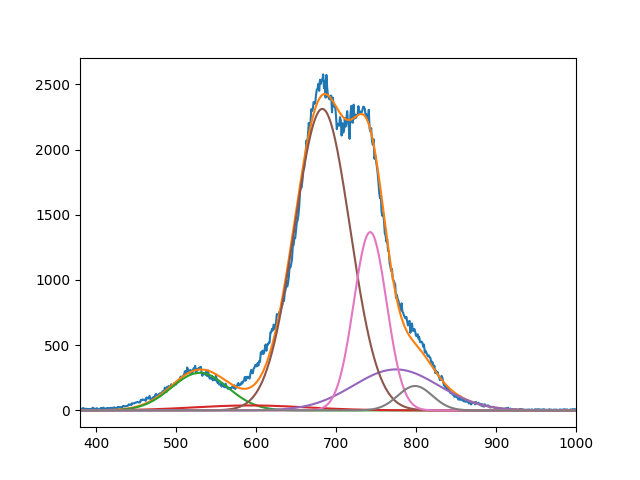

The data file committed next to this chart (first rows):
2.880105911465677195e+02, 3.801739803134694284e+01, 2.311392136713982836e+03, 3.143493305931016835e+02, 1.367090630307057836e+03, 1.872914163520669319e+02
5.295734574956196639e+02, 5.928686494648904954e+02, 6.828668089595688571e+02, 7.749999999999998863e+02, 7.427353356591246438e+02, 7.988331539277652382e+02
4.999999999999999289e+01, 9.999999483983117443e+01, 4.900762301489172756e+01, 7.548220834521546863e+01, 2.898475358109558542e+01, 3.042859385770033498e+01
